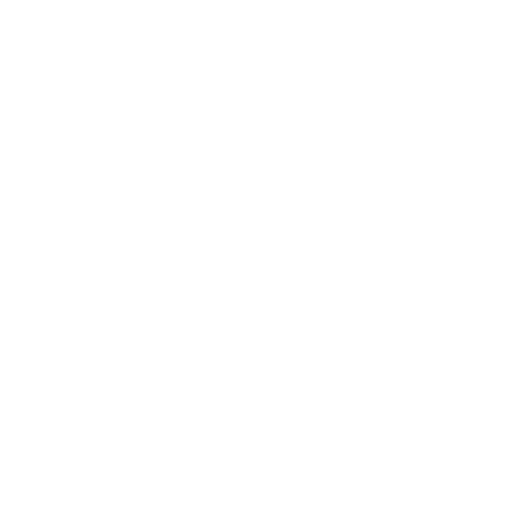
t = 0.00 s
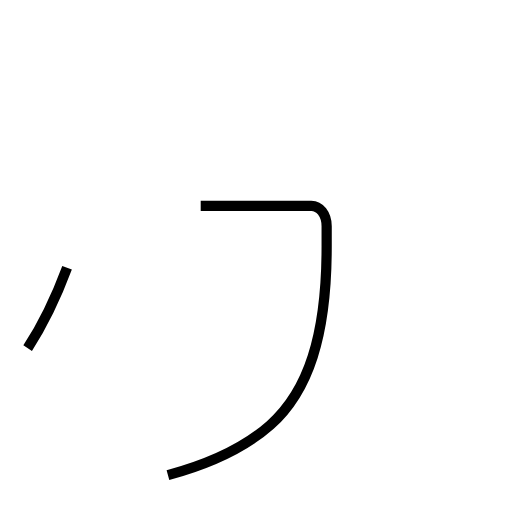
t = 1.63 s
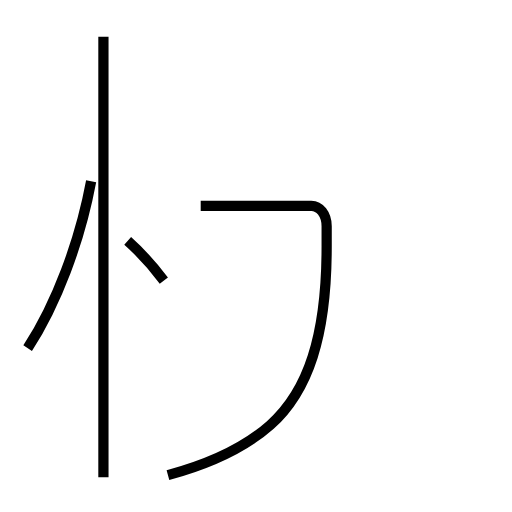
t = 3.34 s
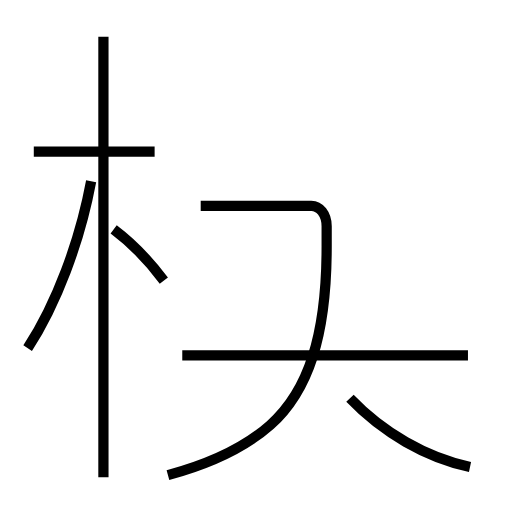
t = 5.00 s
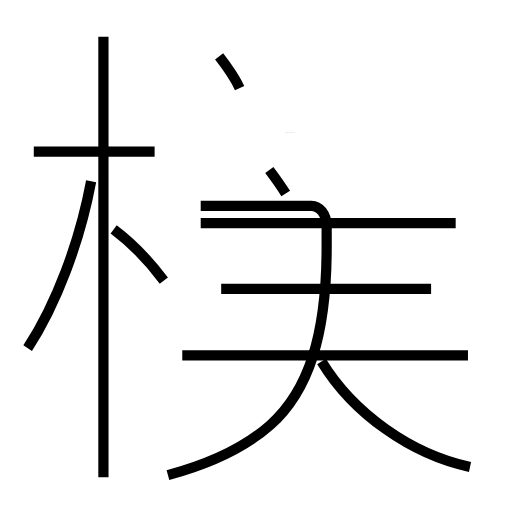
t = 6.69 s
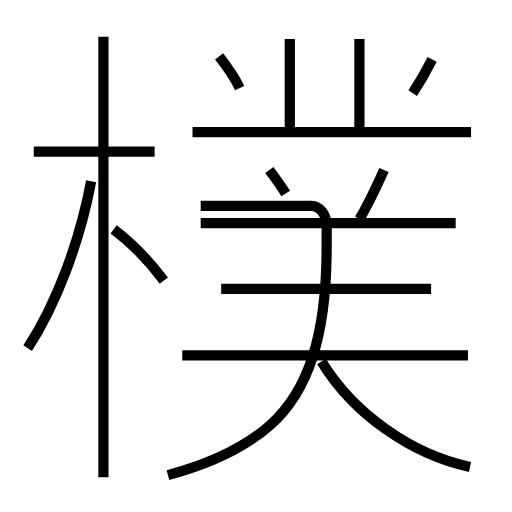
t = 8.33 s

The animated SVG that drew these frames (rendered in a browser with its animation timeline set to each time). Animation: 16 SMIL elements (animate=16); one cycle of 8.33 s.

<?xml version='1.0' encoding='utf-8'?>
<svg viewBox="0.0 -6.0 50.0 50.0" version="1.1" xmlns="http://www.w3.org/2000/svg"><rect x="-1000" y="-1000" width="2000" height="2000" stroke="white" fill="white" /><g style="fill:none;stroke:#000000;stroke-width:1"><path d="M 16.4 2.4 C 20.1 1.4 23.8 -0.2 26.4 -2.5 C 30.1 -5.8 31.9 -11.2 31.9 -19.9 L 31.9 -21.9 C 31.9 -23.1 31.2 -23.9 30.4 -23.9 L 19.6 -23.9 " transform="translate(0.0 38.0)" stroke-dasharray="45.6071920735427" stroke-dashoffset="45.6071920735427"><animate attributeName="stroke-dashoffset" from="45.6071920735427" to="0" dur="1.368215762206281s" begin="0s" fill="freeze" /></path><path d="M 2.7 -10.0 C 5.5 -14.3 7.8 -20.4 8.9 -26.3 " transform="translate(0.0 38.0)" stroke-dasharray="17.5418666739681" stroke-dashoffset="17.5418666739681"><animate attributeName="stroke-dashoffset" from="17.5418666739681" to="0" dur="0.5262560002190431s" begin="1.368215762206281s" fill="freeze" /></path><path d="M 10.1 2.6 L 10.1 -40.4 " transform="translate(0.0 38.0)" stroke-dasharray="43.0" stroke-dashoffset="43.0"><animate attributeName="stroke-dashoffset" from="43.0" to="0" dur="1.29s" begin="1.894471762425324s" fill="freeze" /></path><path d="M 16.0 -16.6 C 14.8 -18.2 13.1 -20.1 11.1 -21.6 " transform="translate(0.0 38.0)" stroke-dasharray="7.023333595401535" stroke-dashoffset="7.023333595401535"><animate attributeName="stroke-dashoffset" from="7.023333595401535" to="0" dur="0.21070000786204604s" begin="3.184471762425324s" fill="freeze" /></path><path d="M 15.1 -29.2 L 3.3 -29.2 " transform="translate(0.0 38.0)" stroke-dasharray="11.8" stroke-dashoffset="11.8"><animate attributeName="stroke-dashoffset" from="11.8" to="0" dur="0.354s" begin="3.3951717702873703s" fill="freeze" /></path><path d="M 45.7 -9.3 L 17.8 -9.3 " transform="translate(0.0 38.0)" stroke-dasharray="27.900000000000002" stroke-dashoffset="27.900000000000002"><animate attributeName="stroke-dashoffset" from="27.900000000000002" to="0" dur="0.8370000000000001s" begin="3.7491717702873704s" fill="freeze" /></path><path d="M 45.9 1.6 C 40.2 0.4 34.5 -3.6 31.4 -8.7 " transform="translate(0.0 38.0)" stroke-dasharray="18.254175465943028" stroke-dashoffset="18.254175465943028"><animate attributeName="stroke-dashoffset" from="18.254175465943028" to="0" dur="0.5476252639782908s" begin="4.58617177028737s" fill="freeze" /></path><path d="M 42.1 -15.8 L 21.6 -15.8 " transform="translate(0.0 38.0)" stroke-dasharray="20.5" stroke-dashoffset="20.5"><animate attributeName="stroke-dashoffset" from="20.5" to="0" dur="0.615s" begin="5.133797034265661s" fill="freeze" /></path><path d="M 27.9 -25.1 C 27.4 -25.9 26.9 -26.6 26.3 -27.4 " transform="translate(0.0 38.0)" stroke-dasharray="2.802685308351854" stroke-dashoffset="2.802685308351854"><animate attributeName="stroke-dashoffset" from="2.802685308351854" to="0" dur="0.08408055925055562s" begin="5.748797034265661s" fill="freeze" /></path><path d="M 23.4 -35.4 C 22.9 -36.5 22.1 -37.6 21.4 -38.5 " transform="translate(0.0 38.0)" stroke-dasharray="3.6974087212040434" stroke-dashoffset="3.6974087212040434"><animate attributeName="stroke-dashoffset" from="3.6974087212040434" to="0" dur="0.1109222616361213s" begin="5.8328775935162165s" fill="freeze" /></path><path d="M 44.5 -22.2 L 19.6 -22.2 " transform="translate(0.0 38.0)" stroke-dasharray="24.9" stroke-dashoffset="24.9"><animate attributeName="stroke-dashoffset" from="24.9" to="0" dur="0.7469999999999999s" begin="5.943799855152338s" fill="freeze" /></path><path d="M 28.3 -31.1 L 28.3 -40.2 " transform="translate(0.0 38.0)" stroke-dasharray="9.100000000000001" stroke-dashoffset="9.100000000000001"><animate attributeName="stroke-dashoffset" from="9.100000000000001" to="0" dur="0.273s" begin="6.6907998551523375s" fill="freeze" /></path><path d="M 35.1 -22.6 C 36.0 -24.1 36.6 -25.4 37.5 -27.4 " transform="translate(0.0 38.0)" stroke-dasharray="5.37009634426764" stroke-dashoffset="5.37009634426764"><animate attributeName="stroke-dashoffset" from="5.37009634426764" to="0" dur="0.1611028903280292s" begin="6.963799855152337s" fill="freeze" /></path><path d="M 46.0 -31.1 L 18.8 -31.1 " transform="translate(0.0 38.0)" stroke-dasharray="27.2" stroke-dashoffset="27.2"><animate attributeName="stroke-dashoffset" from="27.2" to="0" dur="0.816s" begin="7.124902745480367s" fill="freeze" /></path><path d="M 40.3 -34.9 C 40.9 -35.8 41.6 -37.0 42.2 -38.2 " transform="translate(0.0 38.0)" stroke-dasharray="3.8101438113937456" stroke-dashoffset="3.8101438113937456"><animate attributeName="stroke-dashoffset" from="3.8101438113937456" to="0" dur="0.11430431434181236s" begin="7.940902745480367s" fill="freeze" /></path><path d="M 35.1 -31.1 L 35.1 -40.2" transform="translate(0.0 38.0)" stroke-dasharray="9.100000000000001" stroke-dashoffset="9.100000000000001"><animate attributeName="stroke-dashoffset" from="9.100000000000001" to="0" dur="0.273s" begin="8.055207059822179s" fill="freeze" /></path></g></svg>
